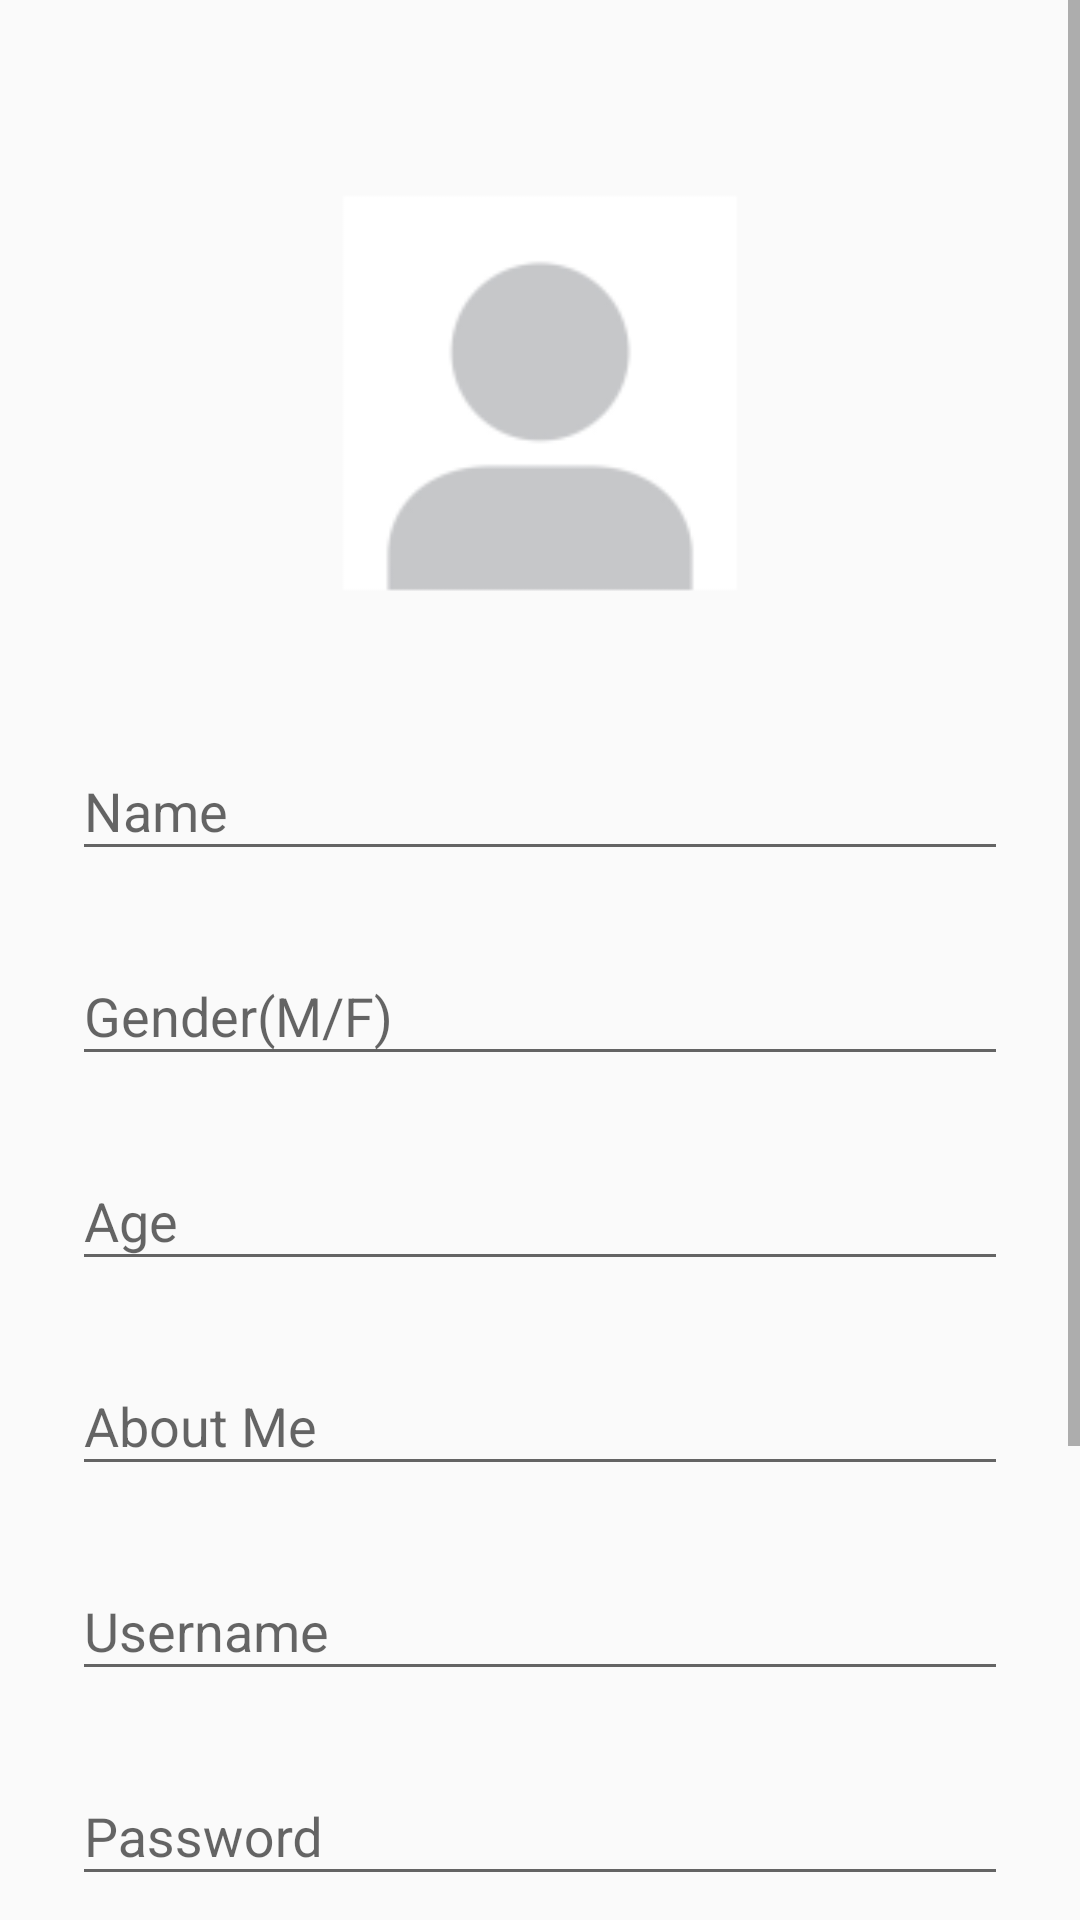

Here is an Android app screen rendered from its layout file. Give the layout XML and the strings, colors and styles it references.
<!-- AndroidManifest.xml: application theme AppTheme -->
<!-- res/layout/activity_signup.xml -->
<?xml version="1.0" encoding="utf-8"?>
<ScrollView
    xmlns:android="http://schemas.android.com/apk/res/android"
    xmlns:tools="http://schemas.android.com/tools"
    android:layout_width="fill_parent"
    android:layout_height="fill_parent"
    android:fitsSystemWindows="true"
    tools:context="com.example.aashish.login.Signup">

    <LinearLayout
        android:orientation="vertical"
        android:layout_width="match_parent"
        android:layout_height="wrap_content"
        android:paddingTop="56dp"
        android:paddingLeft="24dp"
        android:paddingRight="24dp">

        <ImageView android:src="@mipmap/profile_icon"
            android:id="@+id/input_photo"
            android:layout_width="150dp"
            android:layout_height="150dp"
            android:scaleType="fitXY"
            android:layout_marginBottom="24dp"
            android:layout_gravity="center_horizontal" />

        
        <android.support.design.widget.TextInputLayout
            android:layout_width="match_parent"
            android:layout_height="wrap_content"
            android:layout_marginTop="8dp"
            android:layout_marginBottom="8dp">
            <EditText android:id="@+id/input_name"
                android:layout_width="match_parent"
                android:layout_height="wrap_content"
                android:inputType="textPersonName"
                android:hint="Name" />
        </android.support.design.widget.TextInputLayout>

        
        <android.support.design.widget.TextInputLayout
            android:layout_width="match_parent"
            android:layout_height="wrap_content"
            android:layout_marginTop="8dp"
            android:layout_marginBottom="8dp">
            <EditText android:id="@+id/input_gender"
                android:layout_width="match_parent"
                android:layout_height="wrap_content"
                android:inputType="text"
                android:hint="Gender(M/F)" />
        </android.support.design.widget.TextInputLayout>


        
        <android.support.design.widget.TextInputLayout
            android:layout_width="match_parent"
            android:layout_height="wrap_content"
            android:layout_marginTop="8dp"
            android:layout_marginBottom="8dp">
            <EditText android:id="@+id/input_age"
                android:layout_width="match_parent"
                android:layout_height="wrap_content"
                android:inputType="number"
                android:hint="Age" />
        </android.support.design.widget.TextInputLayout>

        
        <android.support.design.widget.TextInputLayout
            android:layout_width="match_parent"
            android:layout_height="wrap_content"
            android:layout_marginTop="8dp"
            android:layout_marginBottom="8dp">
            <EditText android:id="@+id/input_about"
                android:layout_width="match_parent"
                android:layout_height="wrap_content"
                android:inputType="textMultiLine"
                android:hint="About Me" />
        </android.support.design.widget.TextInputLayout>

        
        <android.support.design.widget.TextInputLayout
            android:layout_width="match_parent"
            android:layout_height="wrap_content"
            android:layout_marginTop="8dp"
            android:layout_marginBottom="8dp">
            <EditText android:id="@+id/input_username"
                android:layout_width="match_parent"
                android:layout_height="wrap_content"
                android:inputType="textPersonName"
                android:hint="Username" />
        </android.support.design.widget.TextInputLayout>

        
        <android.support.design.widget.TextInputLayout
            android:layout_width="match_parent"
            android:layout_height="wrap_content"
            android:layout_marginTop="8dp"
            android:layout_marginBottom="8dp">
            <EditText android:id="@+id/input_password"
                android:layout_width="match_parent"
                android:layout_height="wrap_content"
                android:inputType="textPassword"
                android:hint="Password"/>
        </android.support.design.widget.TextInputLayout>

        
        <android.support.design.widget.TextInputLayout
            android:layout_width="match_parent"
            android:layout_height="wrap_content"
            android:layout_marginTop="8dp"
            android:layout_marginBottom="8dp">
            <EditText android:id="@+id/input_reEnterPassword"
                android:layout_width="match_parent"
                android:layout_height="wrap_content"
                android:inputType="textPassword"
                android:hint="Re-enter Password"/>
        </android.support.design.widget.TextInputLayout>

        
        <android.support.v7.widget.AppCompatButton
            android:id="@+id/btn_signup"
            android:layout_width="fill_parent"
            android:layout_height="wrap_content"
            android:layout_marginTop="24dp"
            android:layout_marginBottom="24dp"
            android:padding="12dp"
            android:text="Create Account"/>

        <TextView android:id="@+id/link_login"
            android:layout_width="fill_parent"
            android:layout_height="wrap_content"
            android:layout_marginBottom="24dp"
            android:text="Already a member? Login"
            android:gravity="center"
            android:textSize="16dip"/>

    </LinearLayout>
</ScrollView>
<!-- resources referenced by this layout -->
<resources>
  <!-- mipmap profile_icon: png bitmap (mipmap-hdpi, 833 bytes) -->
  <style name="AppTheme" parent="Theme.AppCompat.Light.DarkActionBar">
          
      </style>
</resources>
